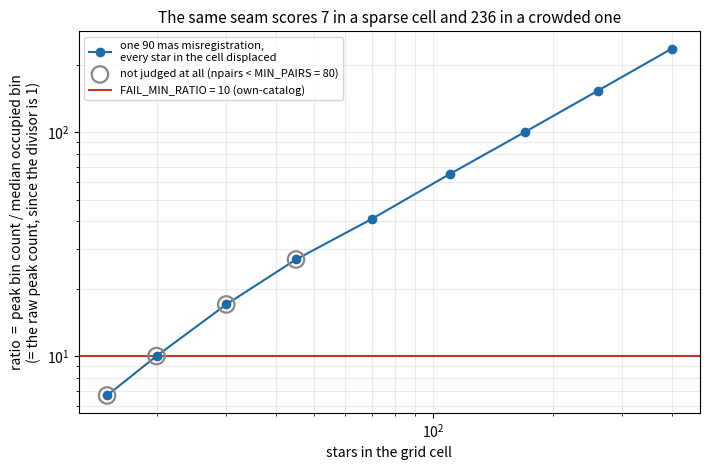

The matplotlib source for this figure:
#!/usr/bin/env python
"""Why the registration seam check's confidence number depends on star density.

Supports issue #170.  Prints two tables and writes the figure to
``docs/reports/figures/registration_contrast_statistic.png``.

(`.gitignore` carries a blanket `*.png` under a comment saying figures live in
the Overleaf project, but report figures here are force-added in practice:
``docs/reports/apphot/`` holds 13 and ``docs/evidence/satstar_fit_footprint/``
2.  The figure is committed with ``git add -f``, as those were.)

GLOSSARY, since the issue this supports was filed in shorthand and could not be
reviewed on those terms:

  mosaic      one combined image of a field in one filter, made by resampling
              ("drizzling") many individual exposures onto a common grid.
  module      NIRCam images through two detector modules, A and B ("nrca",
              "nrcb").  Where their two footprints overlap on the sky, the
              combined mosaic has a seam.
  seam        a strip of the mosaic where the two modules' data are stitched
              together, and where a misregistration between them shows up.
  registration  whether a star's position on the mosaic is where the star
              actually is.
  truth set   a second list of positions that ought to agree with the mosaic's
              detections -- the same field's single-module mosaics, another
              filter's detections, or the mosaic's own source catalog.
  mas         milliarcsecond.  1 mas = 1/3600000 degree.  The pixels here are
              ~30 mas, and the effects in question are 60-90 mas.

WHERE THIS RUNS IN THE PIPELINE

`scripts/release/registration_failsafes.py` runs in the RELEASE GATE -- the last
step before a field's mosaics and catalogs would be published -- and can refuse
the release.  A whole-field average is not enough: the failure it exists to catch
(brick, proposal 1182, filter F356W, 2026-07) was several arcseconds of
misregistration confined to the module seam, with a field average of about zero.
So it lays a 20x20 grid over the mosaic and asks per cell.

Per cell: pair every bright detection with every truth position within 2.5
arcsec, and histogram the pair separations into 40x40 mas bins.  Pairs of a star
with ITSELF (seen once in the mosaic, once in the truth set) all land at the same
separation and pile into one bin; pairs of a star with an unrelated neighbour
spread over the whole search disk.  So the histogram is one peak on a thin floor,
and WHERE THE PEAK SITS is the cell's measured misregistration.

    off   = distance of the peak bin from zero, in mas
    ratio = H.max() / median(H[H > 0])      # "is that peak real?"

where H is the 2-D histogram of pair separations.  A cell FAILS -- and one
failing cell fails the whole field -- when ALL of:

    npair >= MIN_PAIRS (80)  and  ratio >= MIN_PEAK_RATIO (5)   [ = "verified" ]
    off   >  OFF_MAX (60 mas)
    ratio >= FAIL_MIN_RATIO

`FAIL_MIN_RATIO` is 10 for the own-catalog check and 5 for the cross-band one.

WHAT THIS SCRIPT SHOWS

Table 1: `median(H[H > 0])` is exactly 1 at every density that occurs, because
the search disk holds ~12,000 bins and a cell holds tens to hundreds of pairs.
So `ratio` is not a ratio -- it is the raw number of pairs in the peak bin.

Table 2: a raw count scales with how many stars the cell holds.  ONE fully
misregistered cell -- every star in it displaced by the same 90 mas -- scores
7 when the cell holds 15 stars and 236 when it holds 400.  The fail bar is
therefore crossed at a STAR DENSITY, not at a misregistration level.

And it is crossed low.  The seven brick cells that were a false failure read
ratio 5-8 at 232-323 pairs; their peak bins held 1.7-2.5% of their pairs, i.e.
no coherent signal.  The gate's OWN record is the better anchor for where the
bar sits: registration_failsafes.py:52-54 notes that clean brick cells verify at
median contrast ~18, so FAIL_MIN_RATIO = 10 is under what a CORRECTLY registered
cell of that field scores.

CALIBRATION CAVEAT: this model puts a fully misregistered cell of that pair
count at 69-79, about 4x the recorded ~18 for real clean cells.  It assumes
every detection has a truth counterpart and that all of them lie in one cell, so
its absolute values are UPPER BOUNDS.  The argument rests on the scaling
(ratio ~ star count, thresholds fixed), which is arithmetic; a replacement
threshold must be calibrated on real cells, not on this table.

MODELLING NOTE, because the first version of this script got it wrong.  A cell
is modelled as N detections and their N truth counterparts in a 45-arcsec box;
chance pairs then arise on their own from the other truth stars inside the search
radius, rather than being put in by hand.  The earlier version modelled a cell
that a seam only CLIPS as "a few displaced pairs plus uniform noise", which
silently deleted the correctly-registered stars in the rest of that cell.  With
them present the peak sits at zero and the cell is never even a fail candidate
(`off > OFF_MAX` is false), so that curve described nothing real.  A partially
clipped cell is not the interesting case; a fully misregistered one is.

Usage:
    python scripts/analysis/registration_contrast_statistic.py
"""
import argparse
import os

import numpy as np
import matplotlib
matplotlib.use("Agg")
import matplotlib.pyplot as plt

# The estimator's own geometry, copied from registration_failsafes.py so this
# script measures what the release gate measures.
MX_ARCSEC = 2.5          # pair-separation search radius
XBIN_ARCSEC = 0.04       # offset-histogram bin
MIN_PAIRS = 80           # pairs needed before a cell is judged at all
MIN_PEAK_RATIO = 5.0     # below this a cell is UNVERIFIED -- neither pass nor fail
FAIL_MIN_RATIO = 10.0    # the own-catalog fail bar
OFF_MAX = 60.0           # a verified cell peaking beyond this is a candidate fail

#: Sky size of one cell of the 20x20 grid on a typical NIRCam mosaic.
CELL_ARCSEC = 45.0

#: Per-star position scatter between a mosaic and its truth set, arcsec.
POS_SCATTER_ARCSEC = 0.015

#: The seven brick F405N cells that were a FALSE own-catalog failure in 2026-07:
#: each read an 80 mas offset at ratio 5-8, while an independent same-star
#: comparison of the same regions read <= 22 mas.  (npairs, ratio), from #170.
BRICK_F405N_FALSE_POSITIVES = [(321, 8), (232, 5), (323, 6), (278, 6),
                               (287, 5), (241, 6), (266, 5)]


def bin_edges():
    return np.arange(-MX_ARCSEC * 1000, MX_ARCSEC * 1000 + XBIN_ARCSEC * 1000,
                     XBIN_ARCSEC * 1000)


def n_disk_bins():
    """Bins whose CENTRES fall inside the search disk."""
    c = (bin_edges()[:-1] + bin_edges()[1:]) / 2
    gx, gy = np.meshgrid(c, c, indexing="ij")
    return int((np.hypot(gx, gy) <= MX_ARCSEC * 1000).sum())


def measure_cell(n_stars, offset_mas, rng, displaced_fraction=1.0):
    """Run the gate's own statistic on one synthetic cell.

    ``n_stars`` detections in a ``CELL_ARCSEC`` box, each with a truth-set
    counterpart; ``displaced_fraction`` of those counterparts are displaced by
    ``offset_mas``.  Chance pairs are not injected -- they arise from the other
    truth stars that fall inside the search radius, which is where they come
    from in the real data.

    Returns ``(npairs, off_mas, ratio, background)``.
    """
    x = rng.random(n_stars) * CELL_ARCSEC
    y = rng.random(n_stars) * CELL_ARCSEC
    displaced = rng.random(n_stars) < displaced_fraction
    tx = x + np.where(displaced, offset_mas / 1000.0, 0.0) \
        + rng.normal(0, POS_SCATTER_ARCSEC, n_stars)
    ty = y + rng.normal(0, POS_SCATTER_ARCSEC, n_stars)

    dx = (tx[None, :] - x[:, None]).ravel() * 1000.0
    dy = (ty[None, :] - y[:, None]).ravel() * 1000.0
    inside = np.hypot(dx, dy) <= MX_ARCSEC * 1000
    e = bin_edges()
    H, xb, yb = np.histogram2d(dx[inside], dy[inside], bins=[e, e])
    occupied = H[H > 0]
    bg = np.median(occupied) if occupied.size else 0.0
    pi, pj = np.unravel_index(H.argmax(), H.shape)
    off = np.hypot((xb[pi] + xb[pi + 1]) / 2, (yb[pj] + yb[pj + 1]) / 2)
    return (int(inside.sum()), float(off),
            float(H.max() / bg) if bg > 0 else np.inf, float(bg))


def sweep(counts, rng, trials, offset_mas=90.0, displaced_fraction=1.0):
    rows = []
    for n in counts:
        got = np.array([measure_cell(n, offset_mas, rng, displaced_fraction)
                        for _ in range(trials)])
        rows.append((n,) + tuple(np.median(got, axis=0)))
    return rows


def main(argv=None):
    ap = argparse.ArgumentParser(description=__doc__.split("\n")[0])
    ap.add_argument("--trials", type=int, default=25)
    ap.add_argument("--out", default=os.path.join(
        "docs", "reports", "figures", "registration_contrast_statistic.png"))
    args = ap.parse_args(argv)
    rng = np.random.default_rng(20260810)
    counts = [15, 20, 30, 45, 70, 110, 170, 260, 400]
    rows = sweep(counts, rng, args.trials)

    print(f"bins inside the {MX_ARCSEC}\" search disk: {n_disk_bins():,}\n")

    print("TABLE 1 -- the divisor is 1, so `ratio` is the raw peak-bin count")
    print(f"{'stars/cell':>11}{'npairs':>9}{'median(H[H>0])':>17}")
    for n, npair, _off, _ratio, bg in rows:
        print(f"{n:>11}{npair:>9.0f}{bg:>17.1f}")

    print("\nTABLE 2 -- ONE 90 mas misregistration, every star in the cell displaced")
    print(f"{'stars/cell':>11}{'npairs':>9}{'off (mas)':>11}{'ratio':>8}  verdict")
    for n, npair, off, ratio, _bg in rows:
        if npair < MIN_PAIRS or ratio < MIN_PEAK_RATIO:
            verdict = "UNVERIFIED (not even judged)"
        elif off > OFF_MAX and ratio >= FAIL_MIN_RATIO:
            verdict = "FAIL"
        elif off > OFF_MAX:
            verdict = "high offset, under the fail bar -> reported, not failed"
        else:
            verdict = "pass"
        print(f"{n:>11}{npair:>9.0f}{off:>11.0f}{ratio:>8.0f}  {verdict}")

    crossed = next((r[0] for r in rows if r[3] >= FAIL_MIN_RATIO), None)
    print(f"\nSame seam throughout.  The own-catalog fail bar is "
          f"FAIL_MIN_RATIO = {FAIL_MIN_RATIO:.0f}, first cleared at "
          f"{crossed} stars per cell.")
    frac = [100.0 * r / n for n, r in BRICK_F405N_FALSE_POSITIVES]
    print(f"\nThe seven brick F405N cells that were a FALSE failure in 2026-07 "
          f"read ratio 5-8\nat npairs 232-323 -- peak bins holding "
          f"{min(frac):.1f}-{max(frac):.1f}% of their pairs, i.e. no coherent "
          f"signal.\nThe gate's own record (registration_failsafes.py:52-54) "
          f"puts CLEAN brick cells at\nmedian contrast ~18, so FAIL_MIN_RATIO "
          f"= {FAIL_MIN_RATIO:.0f} is under what a correctly registered cell "
          f"scores.\nThis model puts a misregistered cell of that density at "
          f"69-79 -- ~4x the recorded\n~18 -- so its absolute values are upper "
          f"bounds; the SCALING is the argument.")

    stars = [r[0] for r in rows]
    ratios = [r[3] for r in rows]
    fig, ax = plt.subplots(figsize=(7.2, 4.8))
    judged = [r[1] >= MIN_PAIRS and r[3] >= MIN_PEAK_RATIO for r in rows]
    ax.plot(stars, ratios, "o-", color="#1b6ca8", zorder=3,
            label="one 90 mas misregistration,\nevery star in the cell displaced")
    ax.scatter([s for s, j in zip(stars, judged) if not j],
               [r for r, j in zip(ratios, judged) if not j],
               s=140, facecolors="none", edgecolors="#888", linewidths=1.6,
               zorder=4, label=f"not judged at all (npairs < MIN_PAIRS = {MIN_PAIRS:.0f})")
    ax.axhline(FAIL_MIN_RATIO, color="#c0392b", lw=1.5,
               label=f"FAIL_MIN_RATIO = {FAIL_MIN_RATIO:.0f} (own-catalog)")
    ax.set_xscale("log"); ax.set_yscale("log")
    ax.set_xlabel("stars in the grid cell")
    ax.set_ylabel("ratio  =  peak bin count / median occupied bin\n(= the raw peak count, since the divisor is 1)")
    ax.set_title("The same seam scores 7 in a sparse cell and 236 in a crowded one",
                 fontsize=11)
    ax.legend(fontsize=8, loc="upper left")
    ax.grid(alpha=.25, which="both")
    fig.tight_layout()
    os.makedirs(os.path.dirname(args.out) or ".", exist_ok=True)
    fig.savefig(args.out, dpi=140)
    print(f"\nwrote {args.out}")
    return 0


if __name__ == "__main__":
    raise SystemExit(main())
